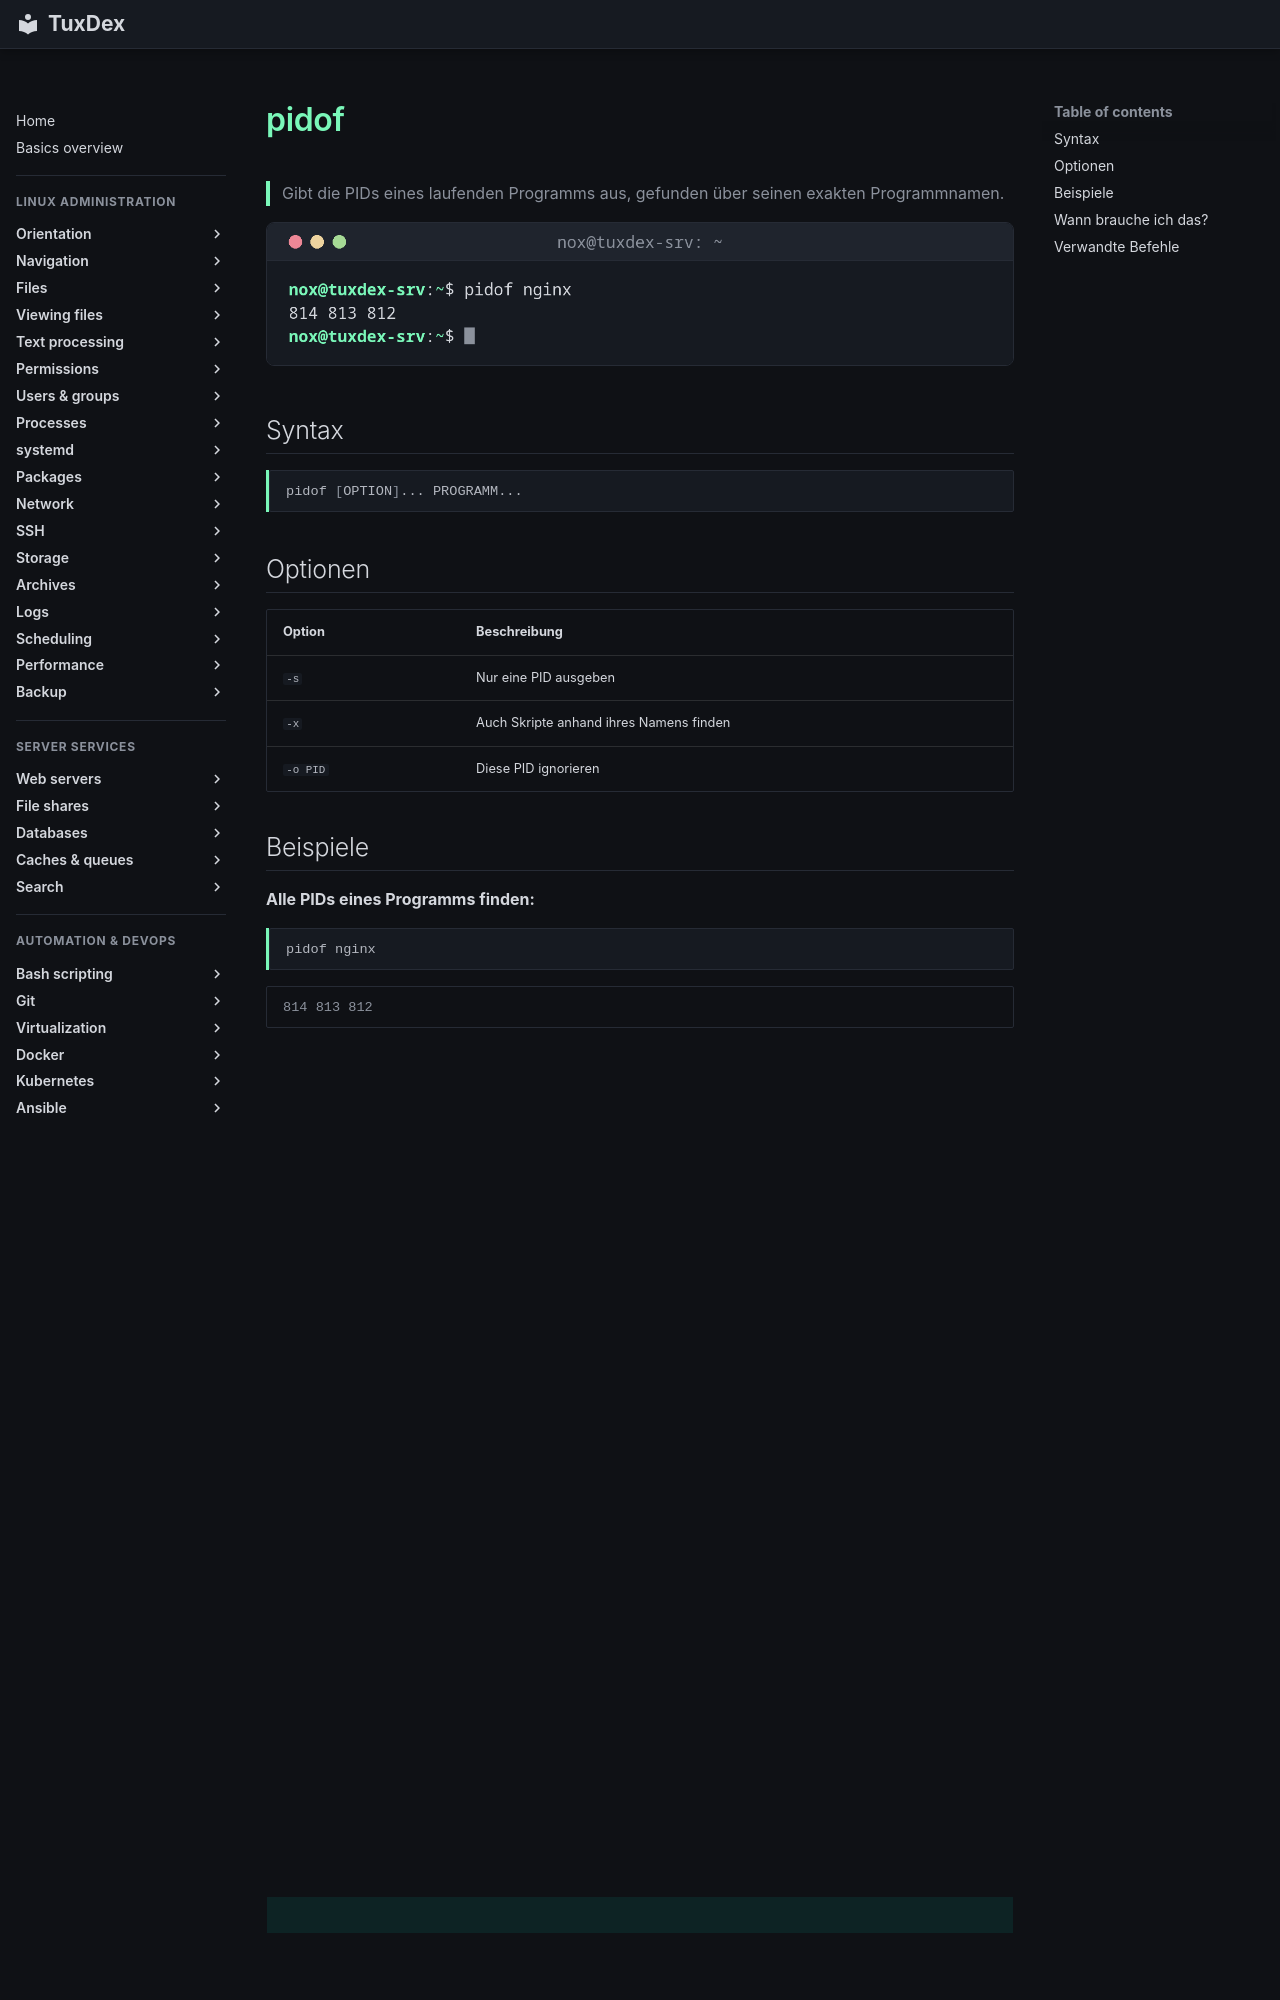

repository: Noxisan/tuxcodex · page: 08-processes/pidof.de/index.html · generator: mkdocs

# pidof

> Gibt die PIDs eines laufenden Programms aus, gefunden über seinen exakten Programmnamen.

![pidof output](../assets/screenshots/08-processes/pidof.png)

## Syntax

```bash
pidof [OPTION]... PROGRAMM...
```

## Optionen

| Option | Beschreibung |
|--------|--------------|
| `-s` | Nur eine PID ausgeben |
| `-x` | Auch Skripte anhand ihres Namens finden |
| `-o PID` | Diese PID ignorieren |

## Beispiele

**Alle PIDs eines Programms finden:**

```bash
pidof nginx
```

```text
814 813 812
```

Alle PIDs stehen in einer Zeile, durch Leerzeichen getrennt.

**Nur eine PID holen:**

```bash
pidof -s nginx
```

```text
814
```

**Den Hauptprozess des SSH-Servers finden:**

```bash
pidof sshd
```

```text
640
```

**Ein Programm, das nicht läuft:**

```bash
pidof redis-server
echo $?
```

```text
1
```

**Ein laufendes Skript finden:**

```bash
pidof -x backup.sh
```

```text
4410
```
